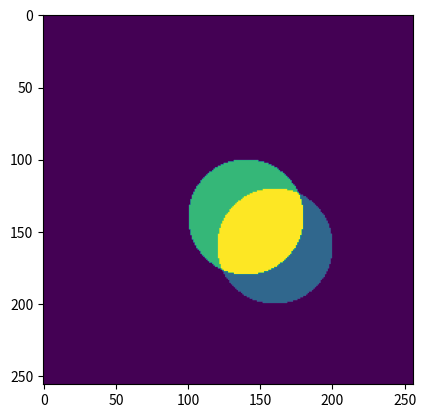
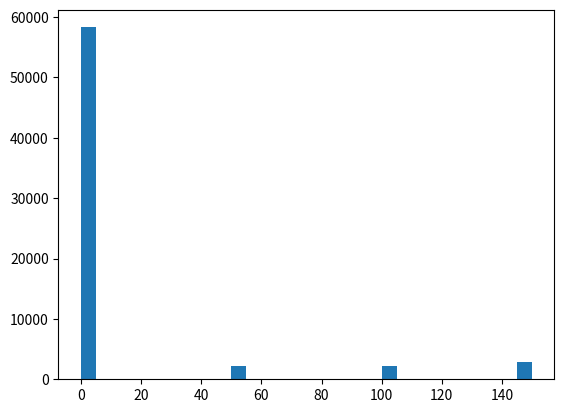

The script that saved these images, in order:
import numpy as np
import matplotlib.pyplot as plt
import math

x = np.arange(0, 256)
y = np.arange(0, 256)
arr1 = np.zeros((y.size, x.size))
arr2 = np.zeros((y.size, x.size))


cx1 = 160# x center position
cy1 = 160  # y center position
r1 = 40   # radius of circle
cx2 = 140
cy2 = 140
r2 = 40

intensity1 = (x[np.newaxis,:]-cx1)**2 + (y[:,np.newaxis]-cy1)**2 < r1**2
intensity2 = (x[np.newaxis,:]-cx2)**2 + (y[:,np.newaxis]-cy2)**2 < r2**2
arr1[intensity1] = 50
arr2[intensity2] = 100
arr_total = arr1+arr2
counts, bins = np.histogram(arr_total)

distance_x = cx1-cx2
distance_y = cy1-cy2
fig = plt.figure(1)
plt.imshow(arr_total)

fig2 = plt.figure(2)
plt.hist(arr_total.flatten(), bins=30) #, bins='auto'
print(arr1, arr1.max(), arr1.min())
print(arr2, arr2.max(), arr2.min())
print(arr_total, arr_total.max(), arr_total.min())
print(distance_x)
print(distance_y)
plt.show()
